Dataset: data (GitHub, taiyou-sun/SEM-study). Classes: anomaly, normal.

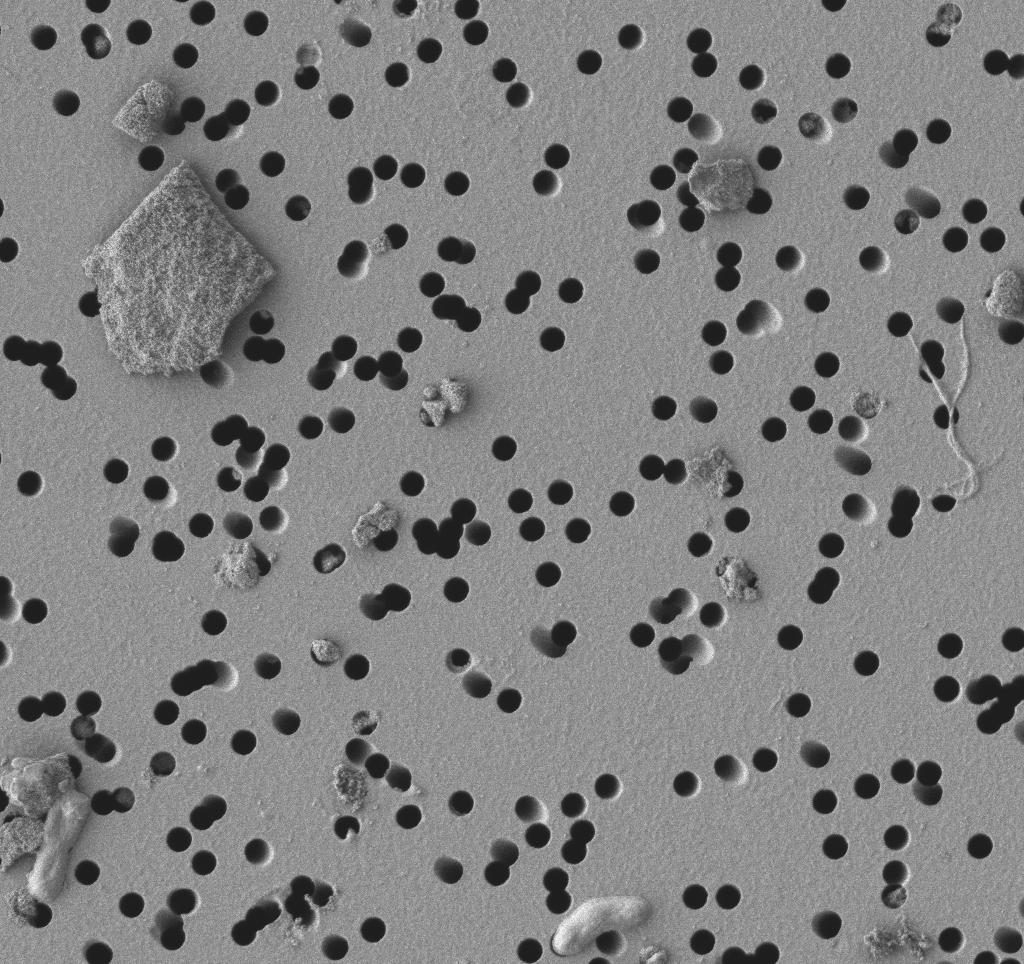
Label: anomaly

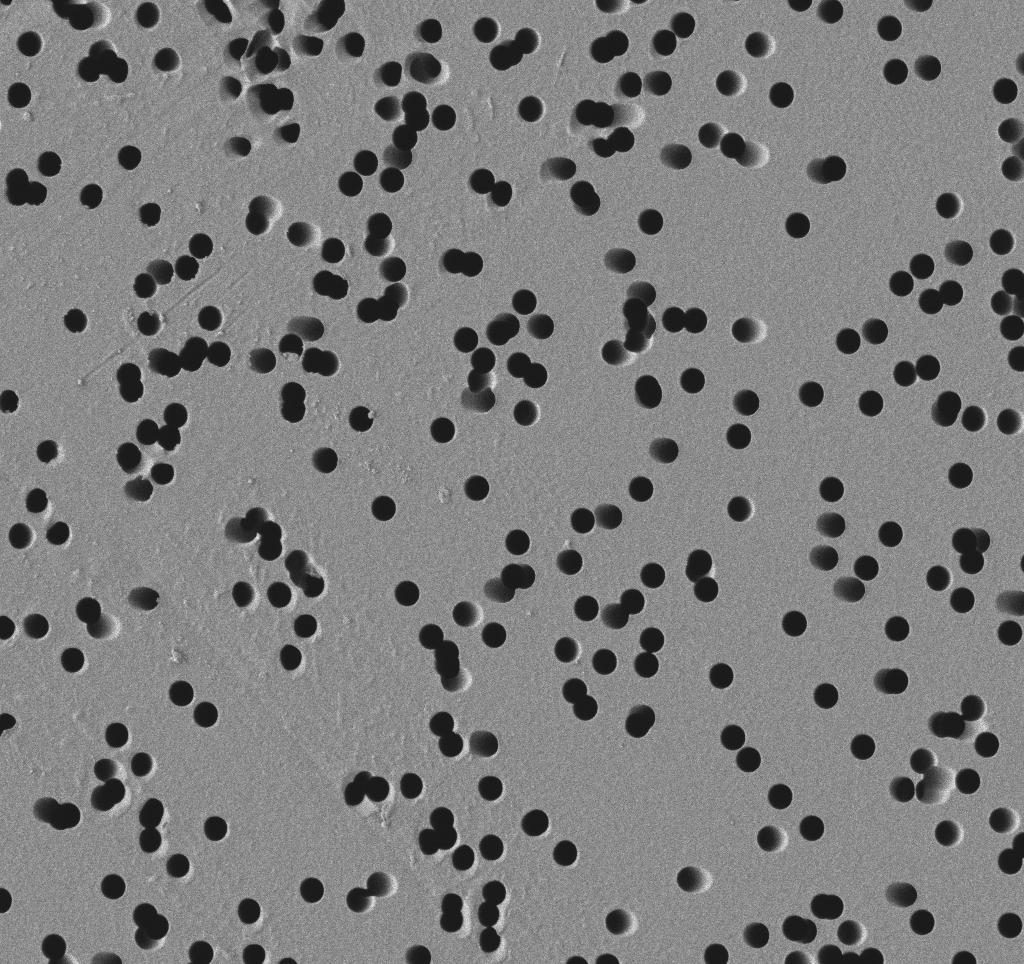
Label: normal

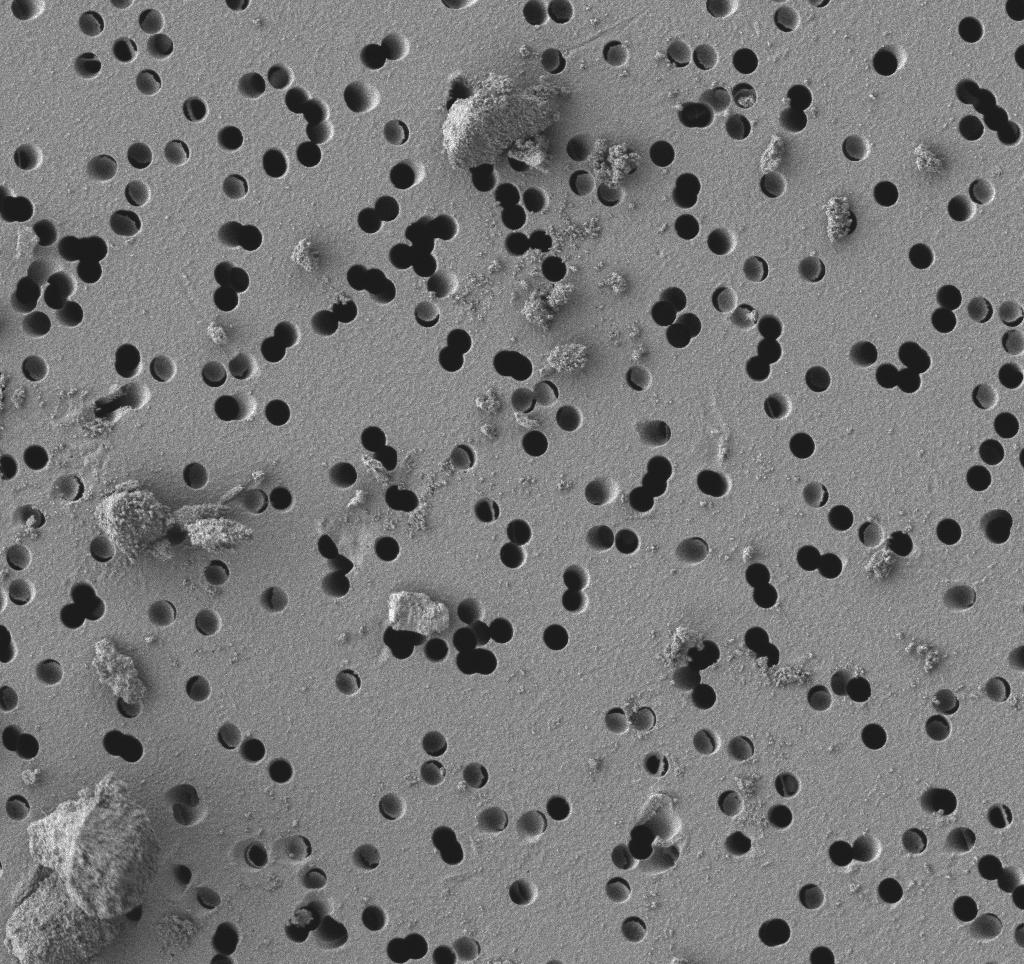
Label: anomaly

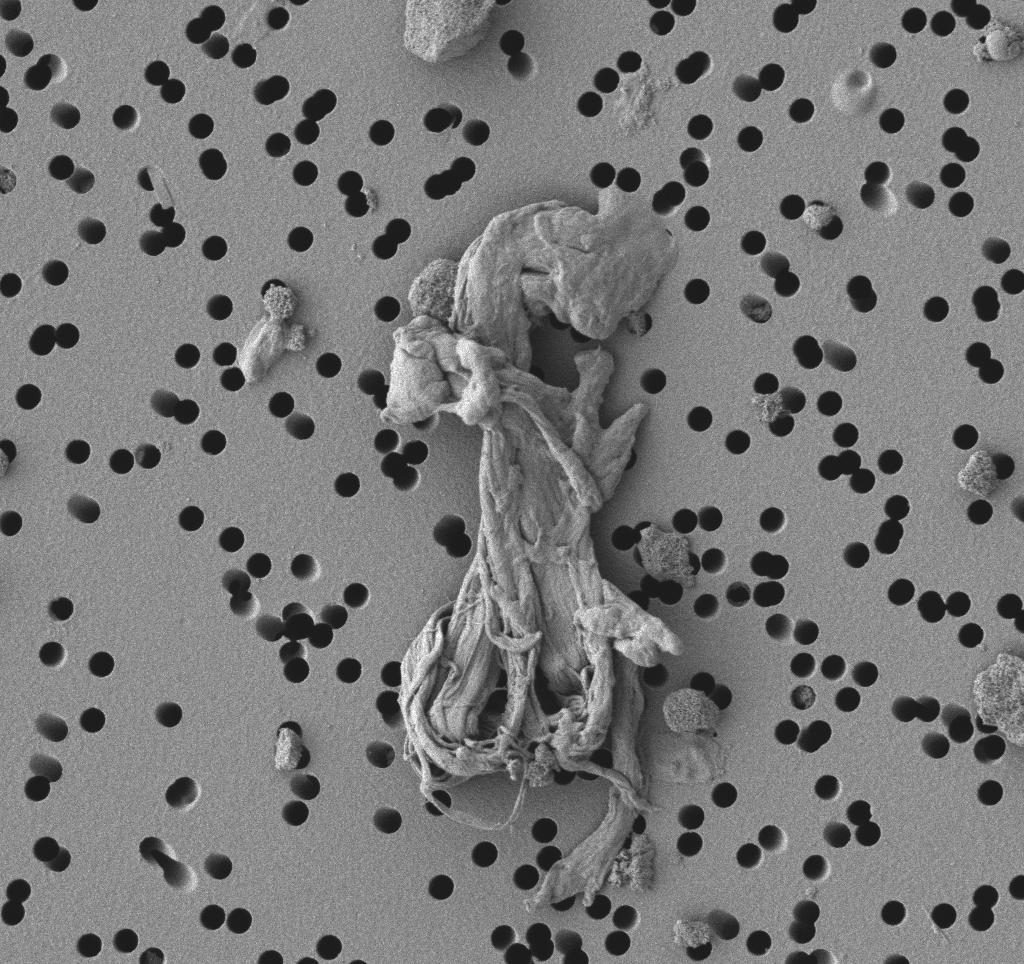
Label: anomaly

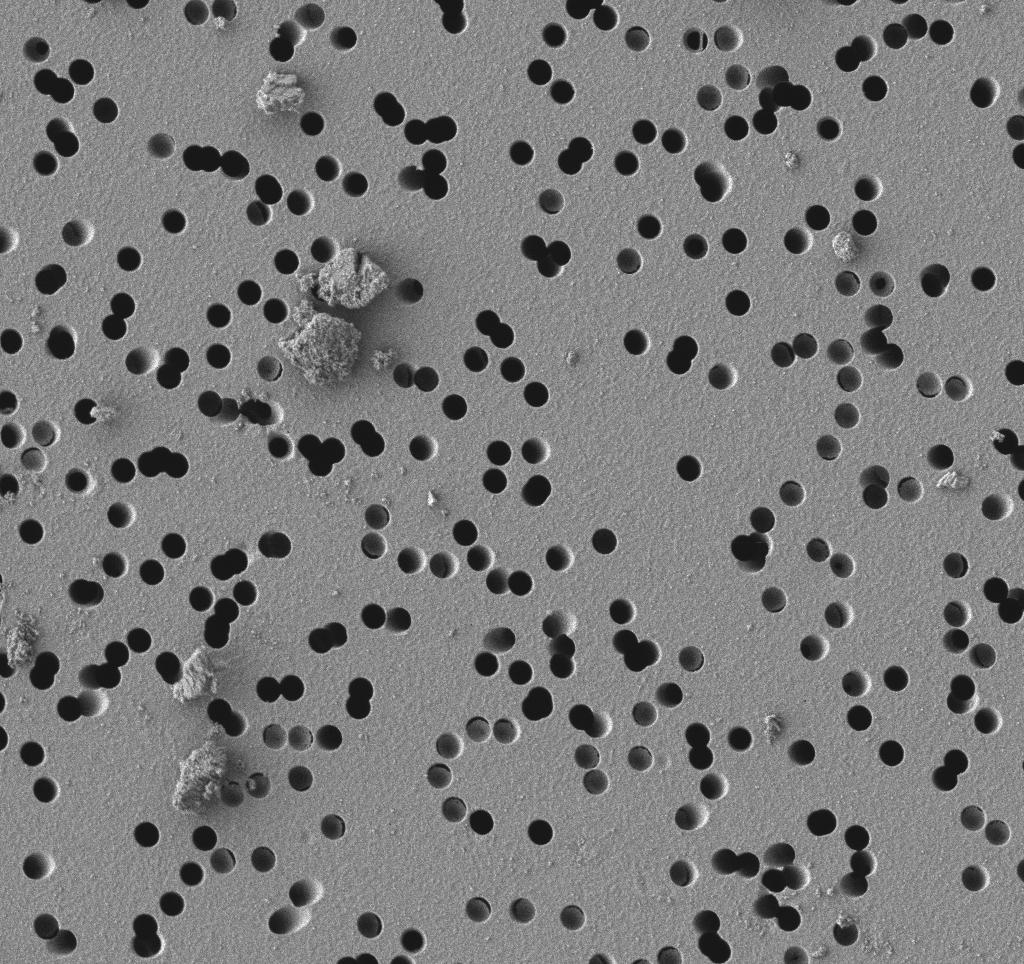
Label: anomaly

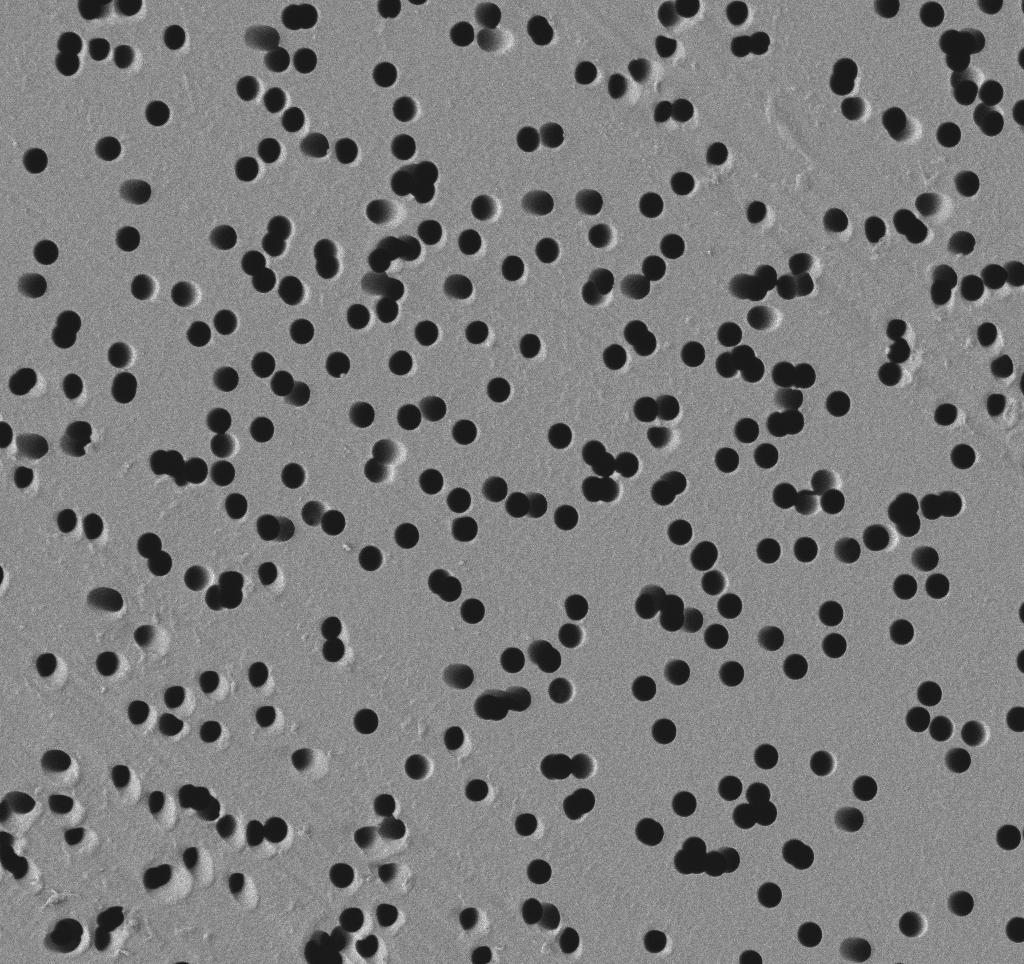
Label: normal
